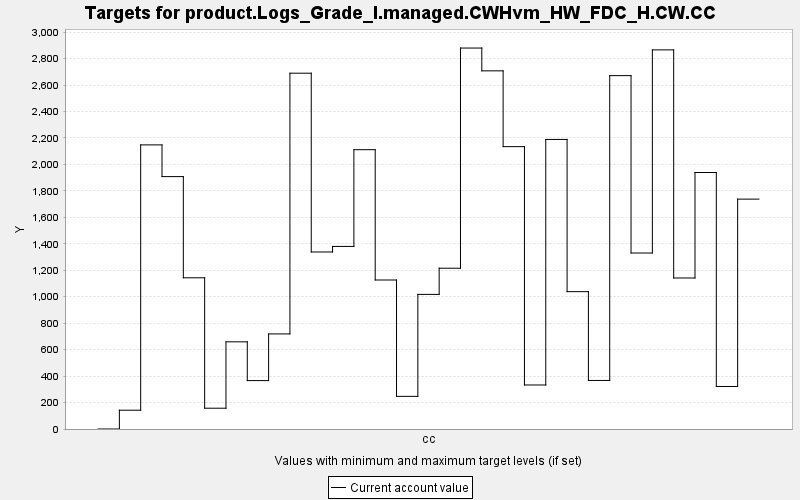

The table this chart was drawn from, first rows:
TARGET, PERIOD, YEAR, PERIODWIDTH, MINIMUM, MAXIMUM, MINWEIGHT, MAXWEIGHT, CURRENT, SUMMARY
product.Logs_Grade_I.managed.CWHvm_HW_FD…, 0, 0, 10.0, 0.0, 10000, 1.0, 1.0, 0.0, 0.0
product.Logs_Grade_I.managed.CWHvm_HW_FD…, 1, 10, 10.0, 0.0, 10000, 1.0, 1.0, 142.1, 0.0
product.Logs_Grade_I.managed.CWHvm_HW_FD…, 2, 20, 10.0, 0.0, 10000, 1.0, 1.0, 2148, 0.0
product.Logs_Grade_I.managed.CWHvm_HW_FD…, 3, 30, 10.0, 0.0, 10000, 1.0, 1.0, 1908, 0.0
product.Logs_Grade_I.managed.CWHvm_HW_FD…, 4, 40, 10.0, 0.0, 10000, 1.0, 1.0, 1143, 0.0
product.Logs_Grade_I.managed.CWHvm_HW_FD…, 5, 50, 10.0, 0.0, 10000, 1.0, 1.0, 157.2, 0.0
product.Logs_Grade_I.managed.CWHvm_HW_FD…, 6, 60, 10.0, 0.0, 10000, 1.0, 1.0, 659, 0.0
product.Logs_Grade_I.managed.CWHvm_HW_FD…, 7, 70, 10.0, 0.0, 10000, 1.0, 1.0, 365.9, 0.0
product.Logs_Grade_I.managed.CWHvm_HW_FD…, 8, 80, 10.0, 0.0, 10000, 1.0, 1.0, 718.8, 0.0
product.Logs_Grade_I.managed.CWHvm_HW_FD…, 9, 90, 10.0, 0.0, 10000, 1.0, 1.0, 2690, 0.0
product.Logs_Grade_I.managed.CWHvm_HW_FD…, 10, 100, 10.0, 0.0, 10000, 1.0, 1.0, 1338, 0.0
product.Logs_Grade_I.managed.CWHvm_HW_FD…, 11, 110, 10.0, 0.0, 10000, 1.0, 1.0, 1380, 0.0
product.Logs_Grade_I.managed.CWHvm_HW_FD…, 12, 120, 10.0, 0.0, 10000, 1.0, 1.0, 2112, 0.0
product.Logs_Grade_I.managed.CWHvm_HW_FD…, 13, 130, 10.0, 0.0, 10000, 1.0, 1.0, 1126, 0.0
product.Logs_Grade_I.managed.CWHvm_HW_FD…, 14, 140, 10.0, 0.0, 10000, 1.0, 1.0, 246.9, 0.0
product.Logs_Grade_I.managed.CWHvm_HW_FD…, 15, 150, 10.0, 0.0, 10000, 1.0, 1.0, 1018, 0.0
product.Logs_Grade_I.managed.CWHvm_HW_FD…, 16, 160, 10.0, 0.0, 10000, 1.0, 1.0, 1216, 0.0
product.Logs_Grade_I.managed.CWHvm_HW_FD…, 17, 170, 10.0, 0.0, 10000, 1.0, 1.0, 2880, 0.0
product.Logs_Grade_I.managed.CWHvm_HW_FD…, 18, 180, 10.0, 0.0, 10000, 1.0, 1.0, 2708, 0.0
product.Logs_Grade_I.managed.CWHvm_HW_FD…, 19, 190, 10.0, 0.0, 10000, 1.0, 1.0, 2135, 0.0
product.Logs_Grade_I.managed.CWHvm_HW_FD…, 20, 200, 10.0, 0.0, 10000, 1.0, 1.0, 332.8, 0.0
product.Logs_Grade_I.managed.CWHvm_HW_FD…, 21, 210, 10.0, 0.0, 10000, 1.0, 1.0, 2189, 0.0
product.Logs_Grade_I.managed.CWHvm_HW_FD…, 22, 220, 10.0, 0.0, 10000, 1.0, 1.0, 1038, 0.0
product.Logs_Grade_I.managed.CWHvm_HW_FD…, 23, 230, 10.0, 0.0, 10000, 1.0, 1.0, 367.1, 0.0
product.Logs_Grade_I.managed.CWHvm_HW_FD…, 24, 240, 10.0, 0.0, 10000, 1.0, 1.0, 2671, 0.0
product.Logs_Grade_I.managed.CWHvm_HW_FD…, 25, 250, 10.0, 0.0, 10000, 1.0, 1.0, 1330, 0.0
product.Logs_Grade_I.managed.CWHvm_HW_FD…, 26, 260, 10.0, 0.0, 10000, 1.0, 1.0, 2866, 0.0
product.Logs_Grade_I.managed.CWHvm_HW_FD…, 27, 270, 10.0, 0.0, 10000, 1.0, 1.0, 1142, 0.0
product.Logs_Grade_I.managed.CWHvm_HW_FD…, 28, 280, 10.0, 0.0, 10000, 1.0, 1.0, 1939, 0.0
product.Logs_Grade_I.managed.CWHvm_HW_FD…, 29, 290, 10.0, 0.0, 10000, 1.0, 1.0, 321.4, 0.0
product.Logs_Grade_I.managed.CWHvm_HW_FD…, 30, 300, 10.0, 0.0, 10000, 1.0, 1.0, 1738, 0.0
